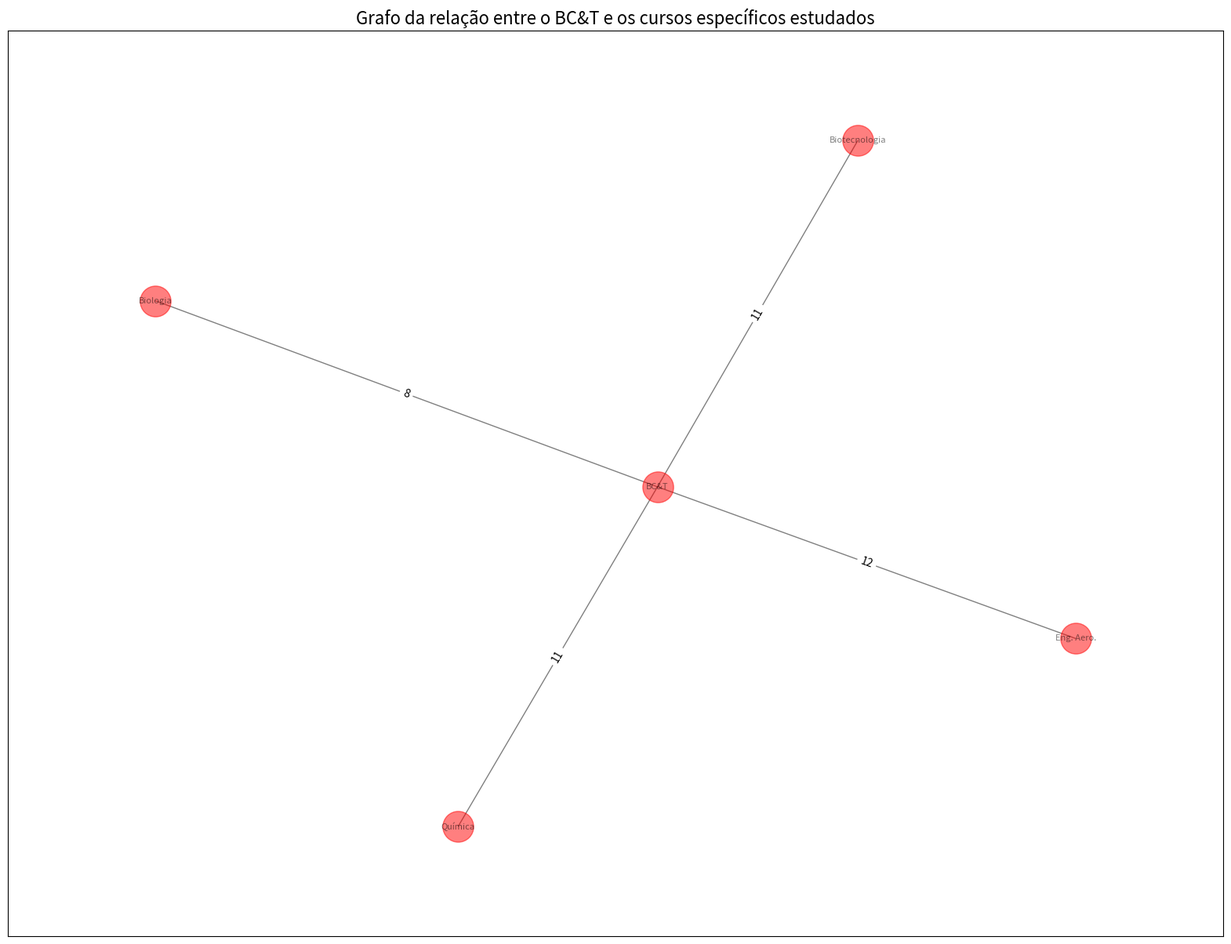

The matplotlib source for this figure: (Note: this script raises an exception after producing the figure.)
#Grafo BC&T

import networkx as nx
import matplotlib.pyplot as plt

g = nx.Graph()

g.add_weighted_edges_from([
    ("BC&T", "Eng. Aero.", 12), 
    ("BC&T", "Química", 11), 
    ("BC&T", "Biologia", 8), 
    ("BC&T", "Biotecnologia", 11)
])

plt.figure(figsize=(20, 15))

# calcula as posições dos nós
pos = nx.spring_layout(g, seed=42) 

nx.draw_networkx(
    g,
    pos=pos,
    with_labels=True,
    node_color="red",
    node_size=800,
    font_size=8,
    edge_color='black',
    alpha=0.5
)

#desenha os pesos nas arestas do grafo
edge_labels = nx.get_edge_attributes(g, 'weight')
nx.draw_networkx_edge_labels(
    g,
    pos=pos,
    edge_labels=edge_labels,
    font_size=10,
    font_color='black'
)

plt.title("Grafo da relação entre o BC&T e os cursos específicos estudados", fontsize=16)
plt.margins(0.1)
plt.savefig("Imagens/grafo_bct_.png", dpi=300, bbox_inches='tight')
plt.show()
